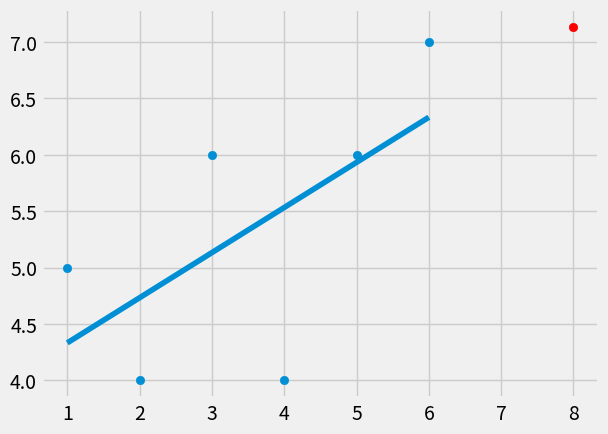

The script that saved this image:
from statistics import mean
import numpy as np 
import matplotlib.pyplot as plt 
from matplotlib import style
style.use('fivethirtyeight')

'''
Linear Regression Algorithm 
Steps:
1. Gather Data
2. Fit Model to Data 
3. Make prediction on Data
'''
xs = np.array([1,2,3,4,5,6], dtype=np.float64)
ys = np.array([5,4,6,4,6,7], dtype=np.float64)

# generate the best fit slope and intercept
def best_fit_slope_and_intercept(xs,ys):
    m = (((mean(xs) * mean(ys)) - mean(xs*ys)) / ((mean(xs)**2) - mean(xs**2)))
    b = mean(ys) - m*mean(xs)
    return m, b

m, b  = best_fit_slope_and_intercept(xs,ys)
print(m,b)

# create regression line
regression_line = [(m*x)+b for x in xs]

# make prediction
predict_x = 8
predict_y = (m*predict_x)+b

plt.scatter(xs,ys)
plt.scatter(predict_x, predict_y, color='r')
plt.plot(xs, regression_line)
plt.show()